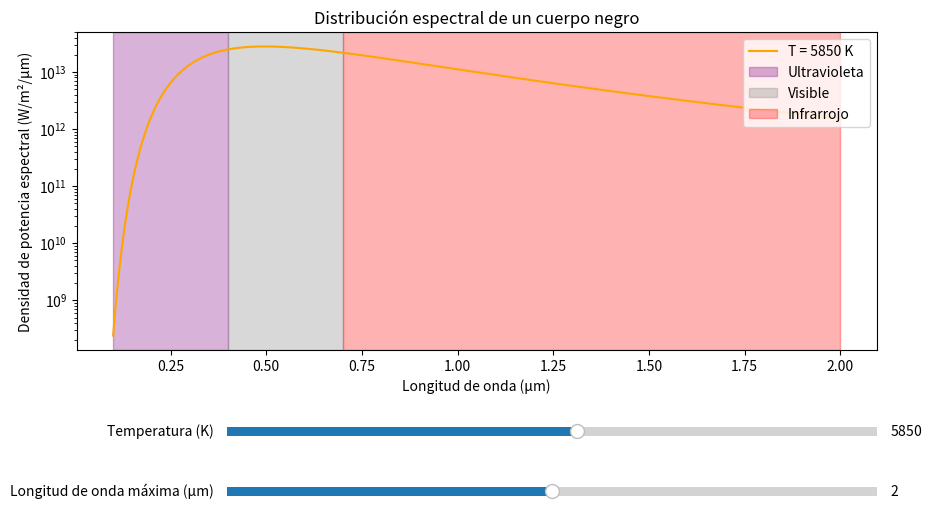

Write Python code to recreate this figure.
import numpy as np
import matplotlib.pyplot as plt
from matplotlib.widgets import Slider

# Constantes físicas
h = 6.626e-34      # Constante de Planck (J·s)
c = 3e8            # Velocidad de la luz (m/s)
k_B = 1.38e-23     # Constante de Boltzmann (J/K)

# Función de la ley de Planck
def planck_law(wavelength, temperature):
    numerator = 2 * h * c**2 / wavelength**5
    denominator = np.exp((h * c) / (wavelength * k_B * temperature)) - 1
    return numerator / denominator

# Configuración inicial de longitud de onda en metros y temperatura
wavelengths = np.linspace(1e-7, 2e-6, 500)  # Rango de longitud de onda inicial (de 0.1 µm a 2 µm)
initial_temperature = 5850  # Temperatura inicial en Kelvin

# Calcular la densidad espectral de potencia inicial
intensity = planck_law(wavelengths, initial_temperature)

# Crear la gráfica inicial
fig, ax = plt.subplots(figsize=(10, 6))
plt.subplots_adjust(left=0.1, bottom=0.35)  # Ajuste de espacio para los sliders
line, = ax.plot(wavelengths * 1e6, intensity, color="orange", label=f"T = {initial_temperature} K")  # Convertir a µm para el eje x
ax.set_xlabel("Longitud de onda (µm)")
ax.set_ylabel("Densidad de potencia espectral (W/m²/µm)")
ax.set_title("Distribución espectral de un cuerpo negro")

# Resaltar las regiones ultravioleta, visible e infrarroja
ax.axvspan(0.1, 0.4, color='purple', alpha=0.3, label="Ultravioleta")
ax.axvspan(0.4, 0.7, color='grey', alpha=0.3, label="Visible")
ax.axvspan(0.7, 2, color='red', alpha=0.3, label="Infrarrojo")

# Escala logarítmica en el eje y para mayor detalle en valores bajos
ax.set_yscale("log")

# Añadir slider de temperatura
ax_temp = plt.axes([0.25, 0.2, 0.65, 0.03], facecolor="lightgoldenrodyellow")
temp_slider = Slider(ax=ax_temp, label="Temperatura (K)", valmin=1000, valmax=10000, valinit=initial_temperature)

# Añadir slider para el rango máximo de longitud de onda en µm
ax_lambda = plt.axes([0.25, 0.1, 0.65, 0.03], facecolor="lightblue")
lambda_slider = Slider(ax=ax_lambda, label="Longitud de onda máxima (µm)", valmin=1, valmax=3, valinit=2)

# Función para actualizar la gráfica cuando los sliders cambian
def update(val):
    # Obtener valores actuales de los sliders
    temperature = temp_slider.val
    lambda_max = lambda_slider.val * 1e-6  # Convertir de µm a metros

    # Actualizar el rango de longitud de onda
    wavelengths = np.linspace(1e-7, lambda_max, 500)
    intensity = planck_law(wavelengths, temperature)
    
    # Actualizar la curva
    line.set_xdata(wavelengths * 1e6)  # Convertir a µm para el eje x
    line.set_ydata(intensity)
    line.set_label(f"T = {int(temperature)} K")
    ax.set_xlim(0.1, lambda_slider.val)  # Ajustar el límite del eje x en µm

    # Actualizar leyenda y redibujar
    ax.legend(loc="upper right")
    fig.canvas.draw_idle()

# Conectar los sliders con la función de actualización
temp_slider.on_changed(update)
lambda_slider.on_changed(update)

# Mostrar leyenda y gráfica inicial
ax.legend(loc="upper right")
plt.show()
